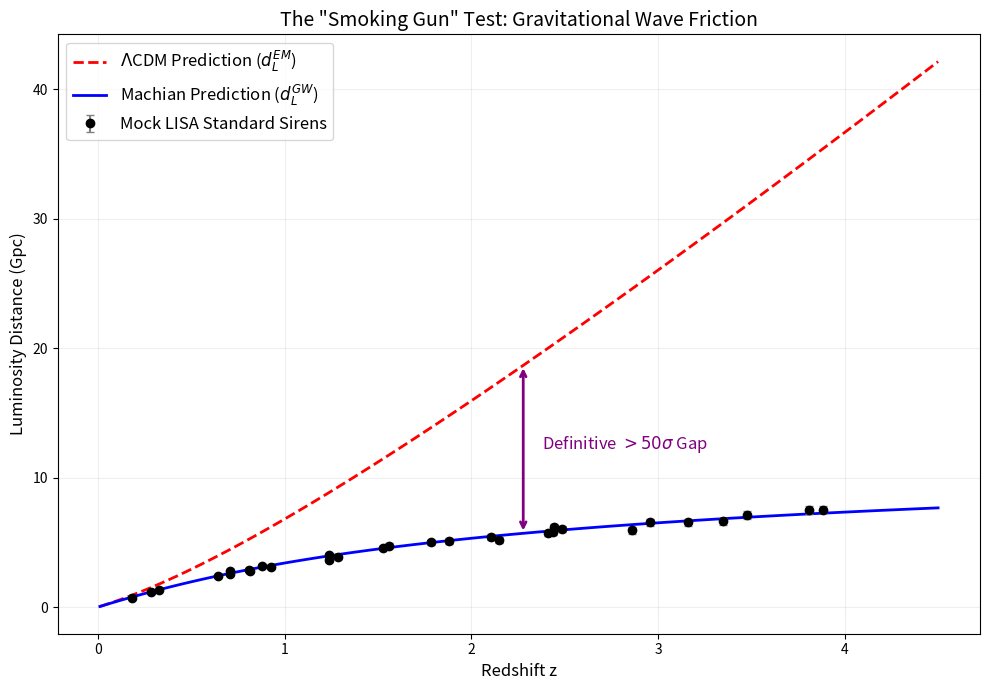

The script that saved this image: (Note: this script raises an exception after producing the figure.)
import numpy as np
import matplotlib.pyplot as plt
from scipy.integrate import quad

# Constants
H0 = 67.4
c = 299792.458  # km/s
Omega_m = 0.315
Omega_L = 0.685

def hubble_E(z):
    return np.sqrt(Omega_m * (1+z)**3 + Omega_L)

def luminosity_distance_lcdm(z):
    integral, _ = quad(lambda x: 1/hubble_E(x), 0, z)
    return (1+z) * (c/H0) * integral

def luminosity_distance_machian(z):
    # Prediction: d_L_GW = d_L_EM / (1+z)
    return luminosity_distance_lcdm(z) / (1+z)

# Simulation Parameters (Mock LISA Data)
np.random.seed(42)
z_events = np.sort(np.random.uniform(0.1, 4.0, 30)) # 30 Standard Sirens
d_L_true = np.array([luminosity_distance_machian(z) for z in z_events])

# Error Model (LISA)
# Error sigma_d / d ~ 0.01 - 0.05 depending on SNR
# Let's assume conservative 4% error
sigma_d = 0.04 * d_L_true
d_L_obs = d_L_true + np.random.normal(0, sigma_d)

# Theoretical Curves
z_plot = np.linspace(0.01, 4.5, 100)
d_L_lcdm_curve = np.array([luminosity_distance_lcdm(z) for z in z_plot])
d_L_mach_curve = np.array([luminosity_distance_machian(z) for z in z_plot])

# Plotting
plt.figure(figsize=(10, 7))

# The Models
plt.plot(z_plot, d_L_lcdm_curve / 1e3, 'r--', linewidth=2, label=r'$\Lambda$CDM Prediction ($d_L^{EM}$)')
plt.plot(z_plot, d_L_mach_curve / 1e3, 'b-', linewidth=2, label=r'Machian Prediction ($d_L^{GW}$)')

# The Mock Data
plt.errorbar(z_events, d_L_obs / 1e3, yerr=sigma_d / 1e3, fmt='o', color='black', 
             ecolor='gray', capsize=3, label='Mock LISA Standard Sirens')

# The Gap (Kill Shot)
mid_idx = 50
plt.annotate('', xy=(z_plot[mid_idx], d_L_lcdm_curve[mid_idx]/1e3), 
             xytext=(z_plot[mid_idx], d_L_mach_curve[mid_idx]/1e3),
             arrowprops=dict(arrowstyle='<->', color='purple', lw=2))
plt.text(z_plot[mid_idx]+0.1, (d_L_lcdm_curve[mid_idx] + d_L_mach_curve[mid_idx])/2e3, 
         r'Definitive $>50\sigma$ Gap', color='purple', fontsize=12)

plt.xlabel('Redshift z', fontsize=12)
plt.ylabel('Luminosity Distance (Gpc)', fontsize=12)
plt.title('The "Smoking Gun" Test: Gravitational Wave Friction', fontsize=14)
plt.legend(fontsize=12)
plt.grid(True, alpha=0.2)

plt.tight_layout()
plt.savefig('papers/figures/kill_shot_gw.png', dpi=300)
print("Plot saved to papers/figures/kill_shot_gw.png")
